Image classification data set "LeafDisease" (ArticleCodeHub/DeepEMPR on GitHub). Class labels (5): brown leaf spot, cercospora leaf spot, healthy leaf, leaf miner damage, rust disease.

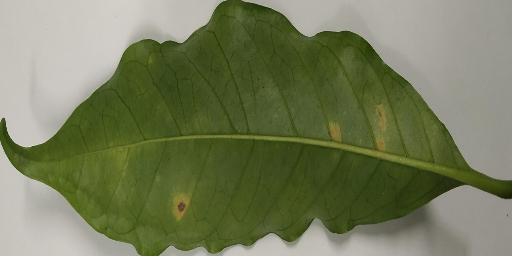
Label: rust disease

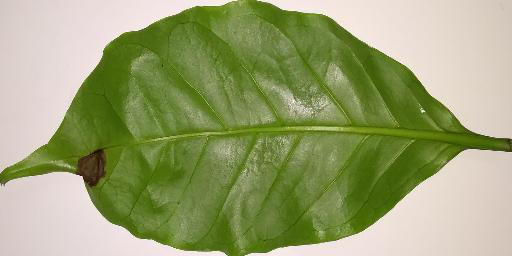
Label: brown leaf spot

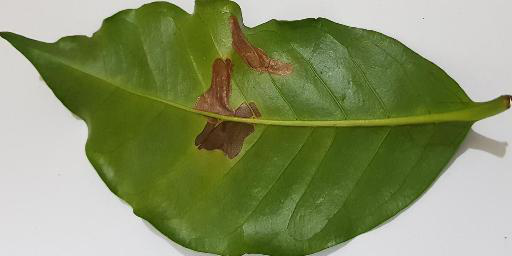
Label: leaf miner damage

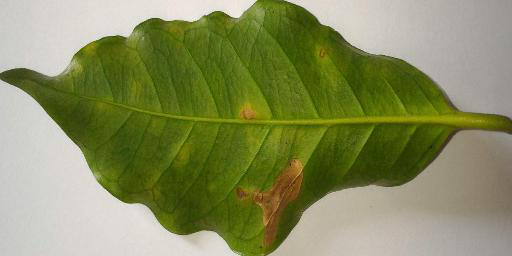
Label: leaf miner damage

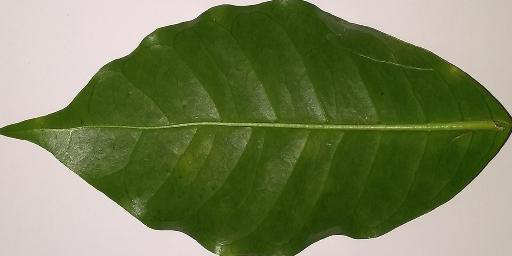
Label: healthy leaf

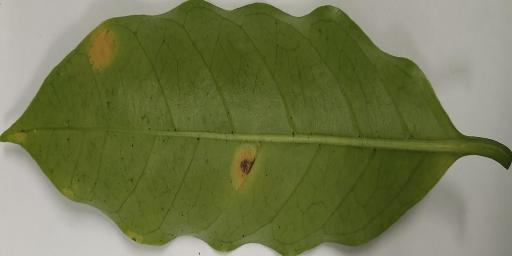
Label: rust disease
